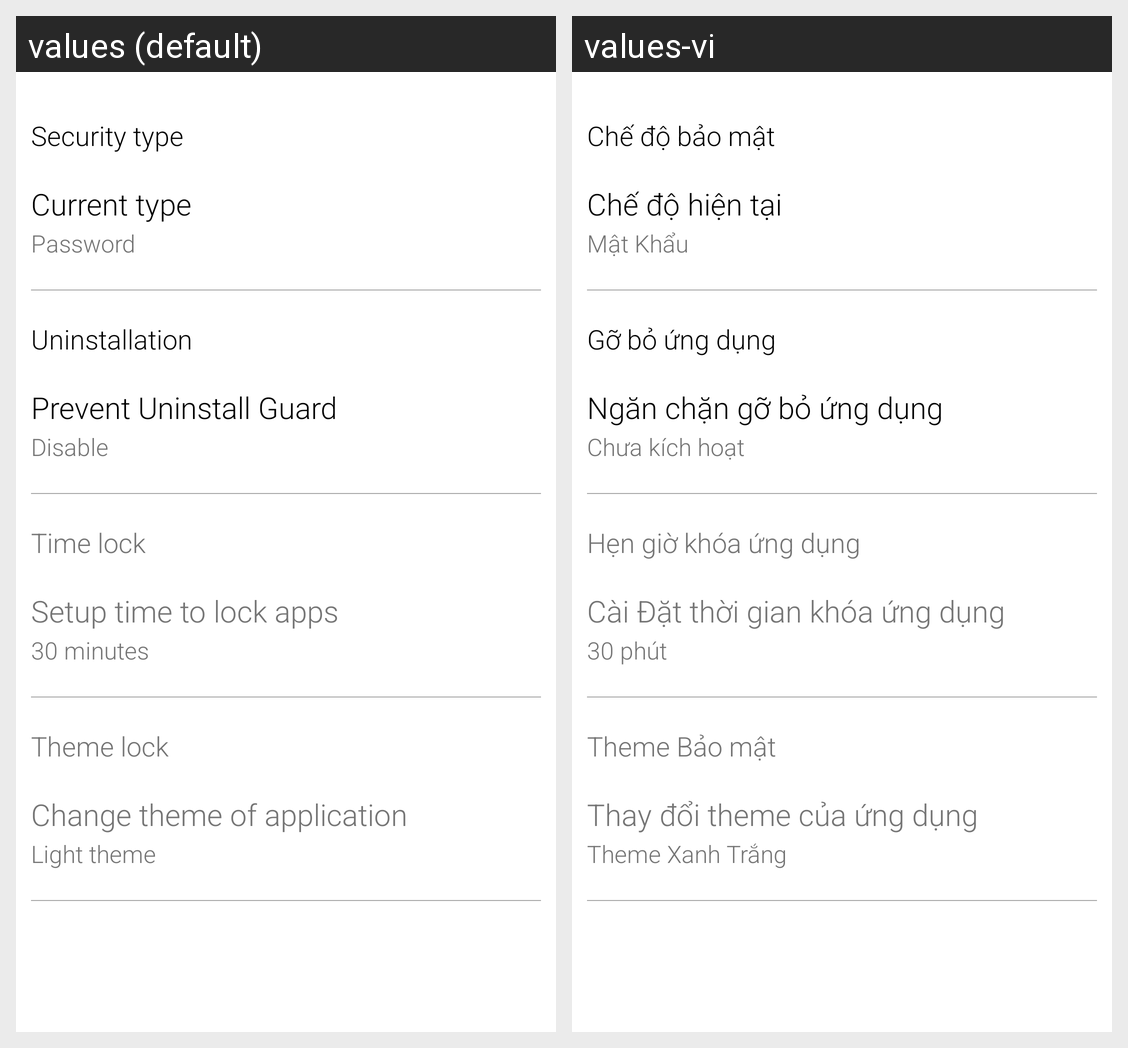

For this localized Android screen grid, give each drawn string resource with its value in every locale shown.
Android screen res/layout/fragment_setting.xml rendered under 2 locales, left to right: values (default), values-vi. Device: Nexus 5 (rendered at 1080×1920; each locale shown at half size, 540×960, under a caption strip naming it); theme AppTheme.
Strings drawn on this screen, with the default value and each locale's value (text and hints the layout hard-codes, and strings that could not be matched under every locale, appear in the picture but are not listed):

txt_security_type
  values: Security type
  values-vi: Chế độ bảo mật

txt_current_type
  values: Current type
  values-vi: Chế độ hiện tại

descrip_type
  values: Password
  values-vi: Mật Khẩu

title_uninstall_lock
  values: Uninstallation
  values-vi: Gỡ bỏ ứng dụng

title_uninstall_timelock
  values: Prevent Uninstall Guard
  values-vi: Ngăn chặn gỡ bỏ ứng dụng

descrip_uninstall_status
  values: Disable
  values-vi: Chưa kích hoạt

title_time_lock
  values: Time lock
  values-vi: Hẹn giờ khóa ứng dụng

title_header_timelock
  values: Setup time to lock apps
  values-vi: Cài Đặt thời gian khóa ứng dụng

descrip_time_lock
  values: 30 minutes
  values-vi: 30 phút

title_theme_lock
  values: Theme lock
  values-vi: Theme Bảo mật

title_header_theme
  values: Change theme of application
  values-vi: Thay đổi theme của ứng dụng

descrip_theme
  values: Light theme
  values-vi: Theme Xanh Trắng
